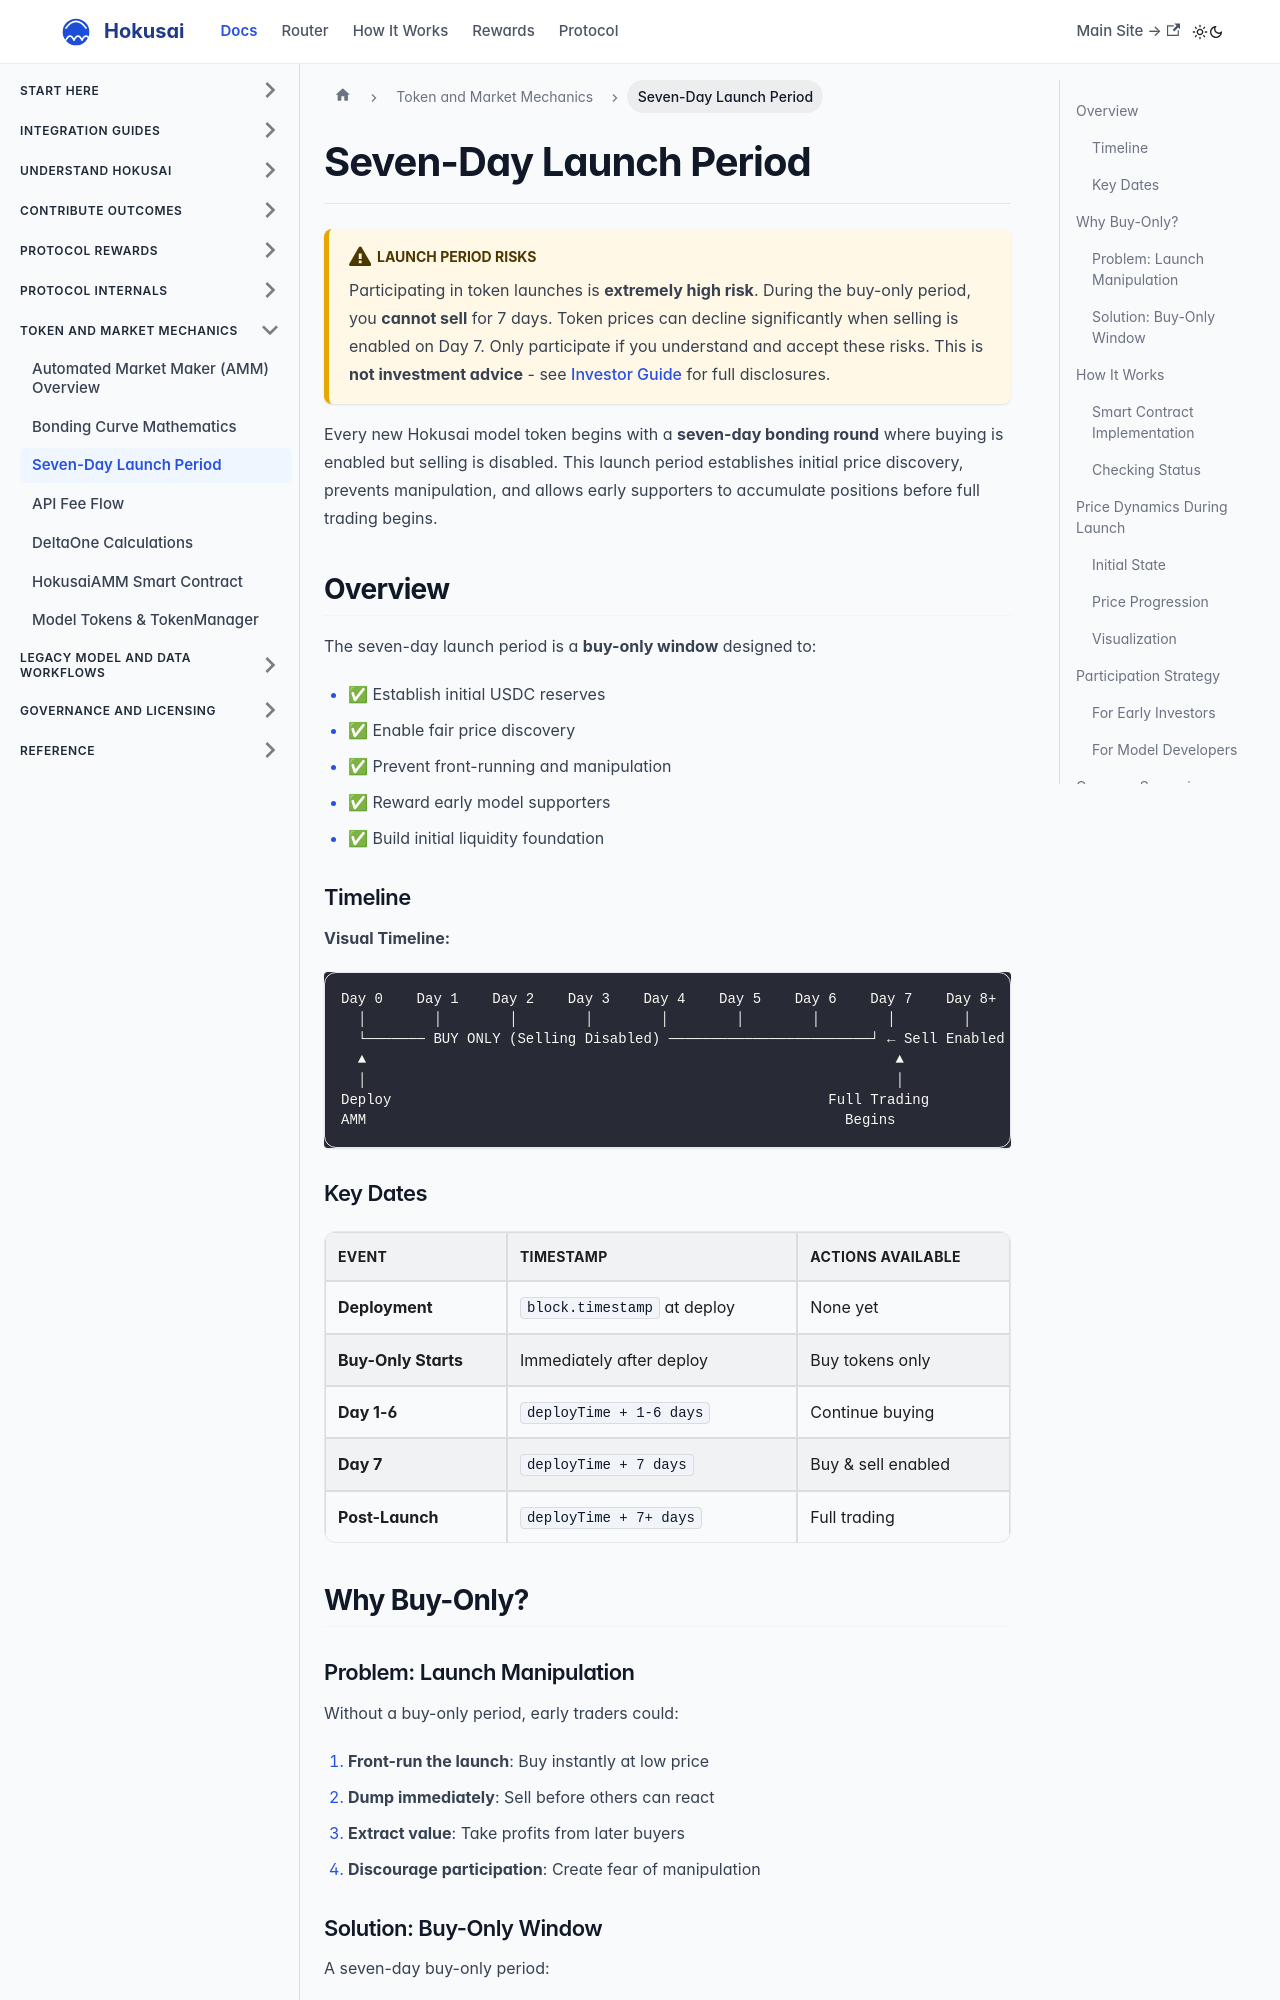

repository: Hokusai-protocol/hokusai-docs · page: tokenomics/launch-period.html · generator: docusaurus

---
sidebar_position: 4
description: Understand the seven-day buy-only launch period for Hokusai model tokens. Fair price discovery, manipulation prevention, and early supporter accumulation.
keywords: [launch period, bonding round, buy-only period, token launch, price discovery, fair launch, seven-day]
---

# Seven-Day Launch Period

:::warning LAUNCH PERIOD RISKS
Participating in token launches is **extremely high risk**. During the buy-only period, you **cannot sell** for 7 days. Token prices can decline significantly when selling is enabled on Day 7. Only participate if you understand and accept these risks. This is **not investment advice** - see [Investor Guide](/guides/investor-guide) for full disclosures.
:::

Every new Hokusai model token begins with a **seven-day bonding round** where buying is enabled but selling is disabled. This launch period establishes initial price discovery, prevents manipulation, and allows early supporters to accumulate positions before full trading begins.

## Overview

The seven-day launch period is a **buy-only window** designed to:

- ✅ Establish initial USDC reserves
- ✅ Enable fair price discovery
- ✅ Prevent front-running and manipulation
- ✅ Reward early model supporters
- ✅ Build initial liquidity foundation
